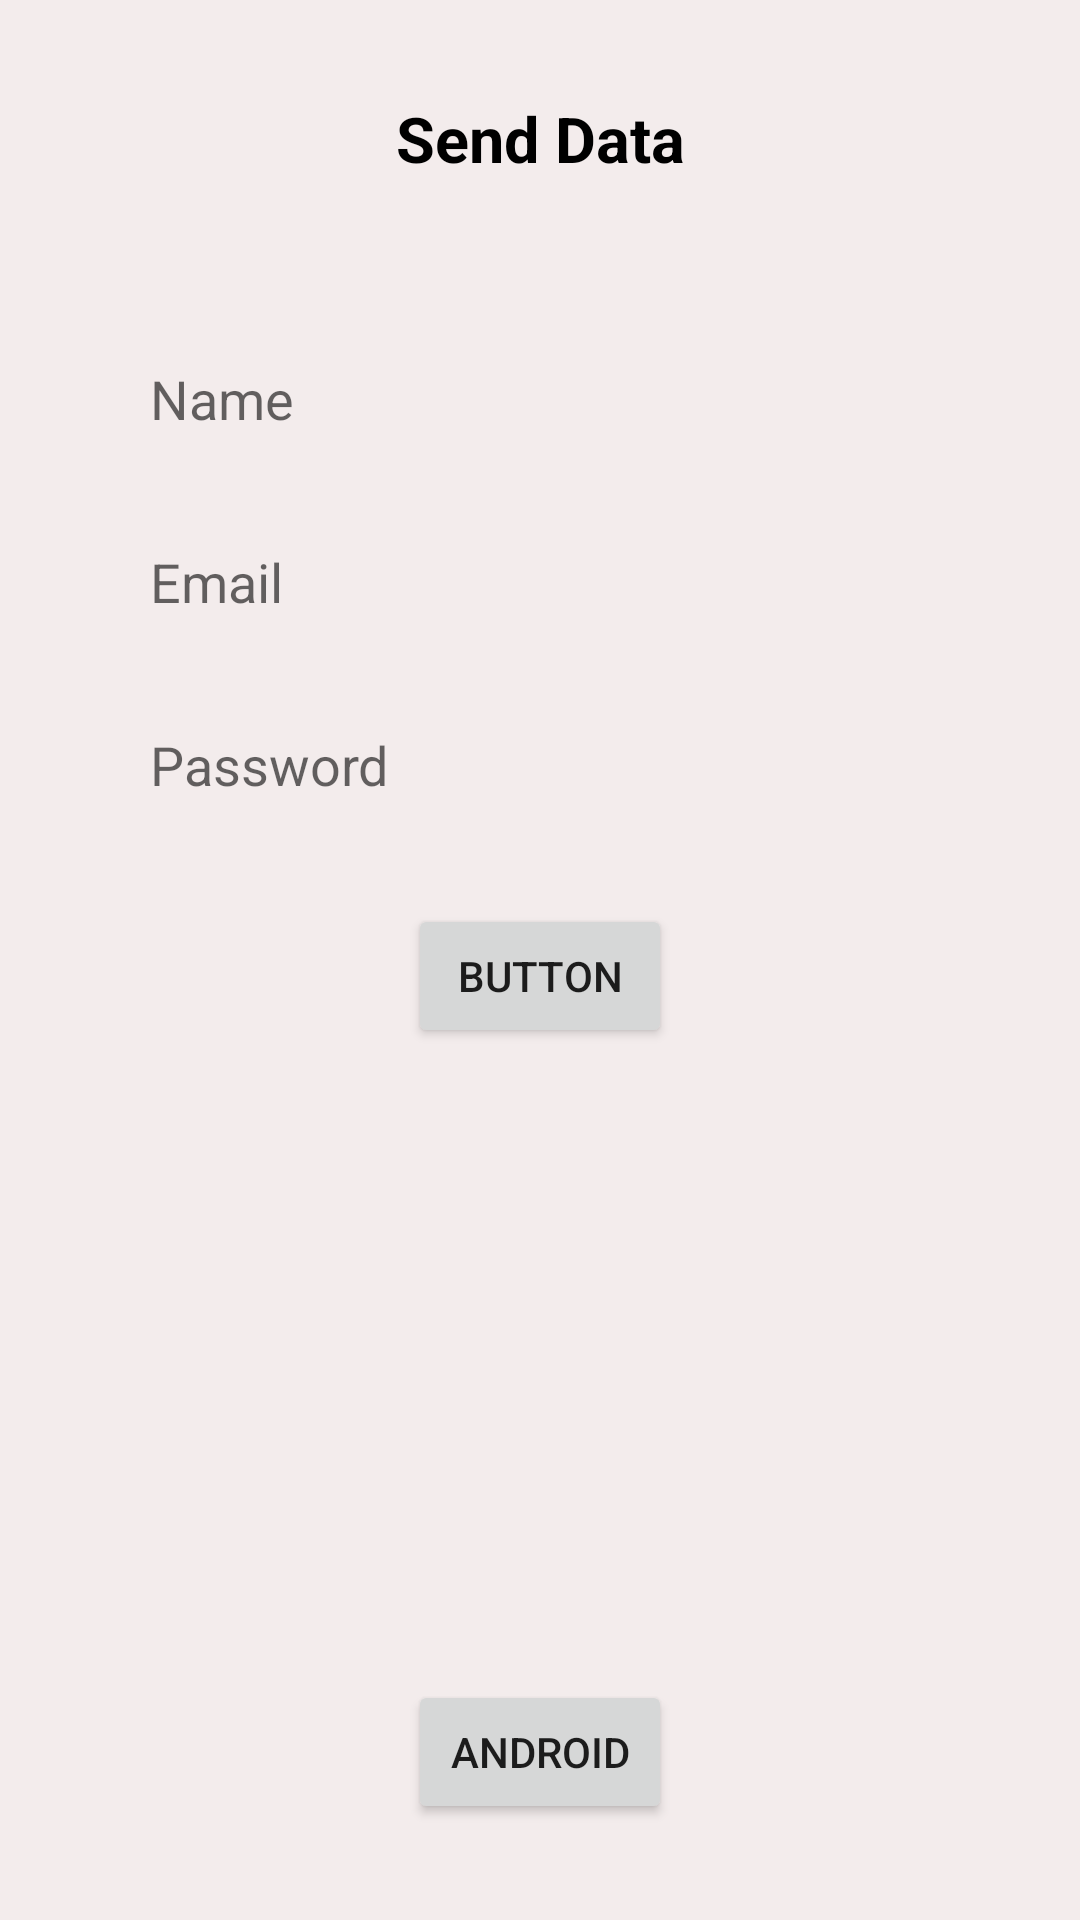

The Android layout XML behind this screen, and the referenced resources:
<!-- AndroidManifest.xml: application theme Theme.NeatRootsFirst -->
<!-- res/layout/activity_classfourteen.xml -->
<?xml version="1.0" encoding="utf-8"?>
<androidx.constraintlayout.widget.ConstraintLayout xmlns:android="http://schemas.android.com/apk/res/android"
    xmlns:app="http://schemas.android.com/apk/res-auto"
    xmlns:tools="http://schemas.android.com/tools"
    android:layout_width="match_parent"
    android:layout_height="match_parent"
    android:background="#F3ECEC"
    tools:context=".Class14and15.Classfourteen">


    <Button
        android:id="@+id/btn"
        android:layout_width="wrap_content"
        android:layout_height="wrap_content"
        android:layout_marginBottom="32dp"
        android:text="Android"
        app:cornerRadius="50dp"
        app:layout_constraintBottom_toBottomOf="parent"
        app:layout_constraintEnd_toEndOf="parent"
        app:layout_constraintStart_toStartOf="parent" />

    <EditText
        android:id="@+id/name"
        android:layout_width="match_parent"
        android:layout_height="45dp"
        android:layout_marginHorizontal="35dp"
        android:layout_marginTop="50dp"
        android:background="@drawable/edit_bg"
        android:ems="10"
        android:hint="Name"
        android:inputType="textPersonName"
        android:paddingLeft="15dp"
        app:layout_constraintEnd_toEndOf="parent"
        app:layout_constraintStart_toStartOf="parent"
        app:layout_constraintTop_toBottomOf="@+id/textView25" />

    <EditText
        android:id="@+id/email"
        android:layout_width="match_parent"
        android:layout_height="45dp"
        android:layout_marginHorizontal="35dp"
        android:layout_marginTop="16dp"
        android:background="@drawable/edit_bg"
        android:paddingLeft="15dp"
        android:ems="10"
        android:hint="Email"
        android:inputType="textEmailAddress"
        app:layout_constraintEnd_toEndOf="@+id/name"
        app:layout_constraintStart_toStartOf="@+id/name"
        app:layout_constraintTop_toBottomOf="@+id/name" />

    <EditText
        android:id="@+id/pass"
        android:layout_width="match_parent"
        android:layout_height="45dp"
        android:layout_marginHorizontal="35dp"
        android:layout_marginTop="16dp"
        android:background="@drawable/edit_bg"
        android:ems="10"
        android:hint="Password"
        android:inputType="textPassword"
        android:paddingLeft="15dp"
        app:layout_constraintEnd_toEndOf="@+id/email"
        app:layout_constraintStart_toStartOf="@+id/email"
        app:layout_constraintTop_toBottomOf="@+id/email" />

    <Button
        android:id="@+id/sendData"
        android:layout_width="wrap_content"
        android:layout_height="wrap_content"
        android:layout_marginTop="24dp"
        android:text="Button"
        app:layout_constraintEnd_toEndOf="@+id/pass"
        app:layout_constraintStart_toStartOf="@+id/pass"
        app:layout_constraintTop_toBottomOf="@+id/pass" />

    <TextView
        android:id="@+id/textView25"
        android:layout_width="wrap_content"
        android:layout_height="wrap_content"
        android:layout_marginTop="32dp"
        android:text="Send Data"
        android:textStyle="bold"
        android:textSize="21sp"
        android:textColor="@color/black"
        app:layout_constraintEnd_toEndOf="parent"
        app:layout_constraintStart_toStartOf="parent"
        app:layout_constraintTop_toTopOf="parent" />


</androidx.constraintlayout.widget.ConstraintLayout>
<!-- resources referenced by this layout -->
<resources>
  <style name="Theme.NeatRootsFirst" parent="Theme.MaterialComponents.DayNight.DarkActionBar">
          
          <item name="colorPrimary">@color/purple_500</item>
          <item name="colorPrimaryVariant">@color/purple_700</item>
          <item name="colorOnPrimary">@color/white</item>
          
          <item name="colorSecondary">@color/teal_200</item>
          <item name="colorSecondaryVariant">@color/teal_700</item>
          <item name="colorOnSecondary">@color/black</item>
          
          <item name="android:statusBarColor">?attr/colorPrimaryVariant</item>
          
      </style>
  <!-- not gathered from this repository: default colours our renderer supplied (Android Studio template values) -->
  <color name="purple_500">#FF6200EE</color>
  <color name="purple_700">#FF3700B3</color>
  <color name="teal_200">#FF03DAC5</color>
  <color name="teal_700">#FF018786</color>
  <color name="black">#FF000000</color>
  <color name="white">#FFFFFFFF</color>
</resources>
